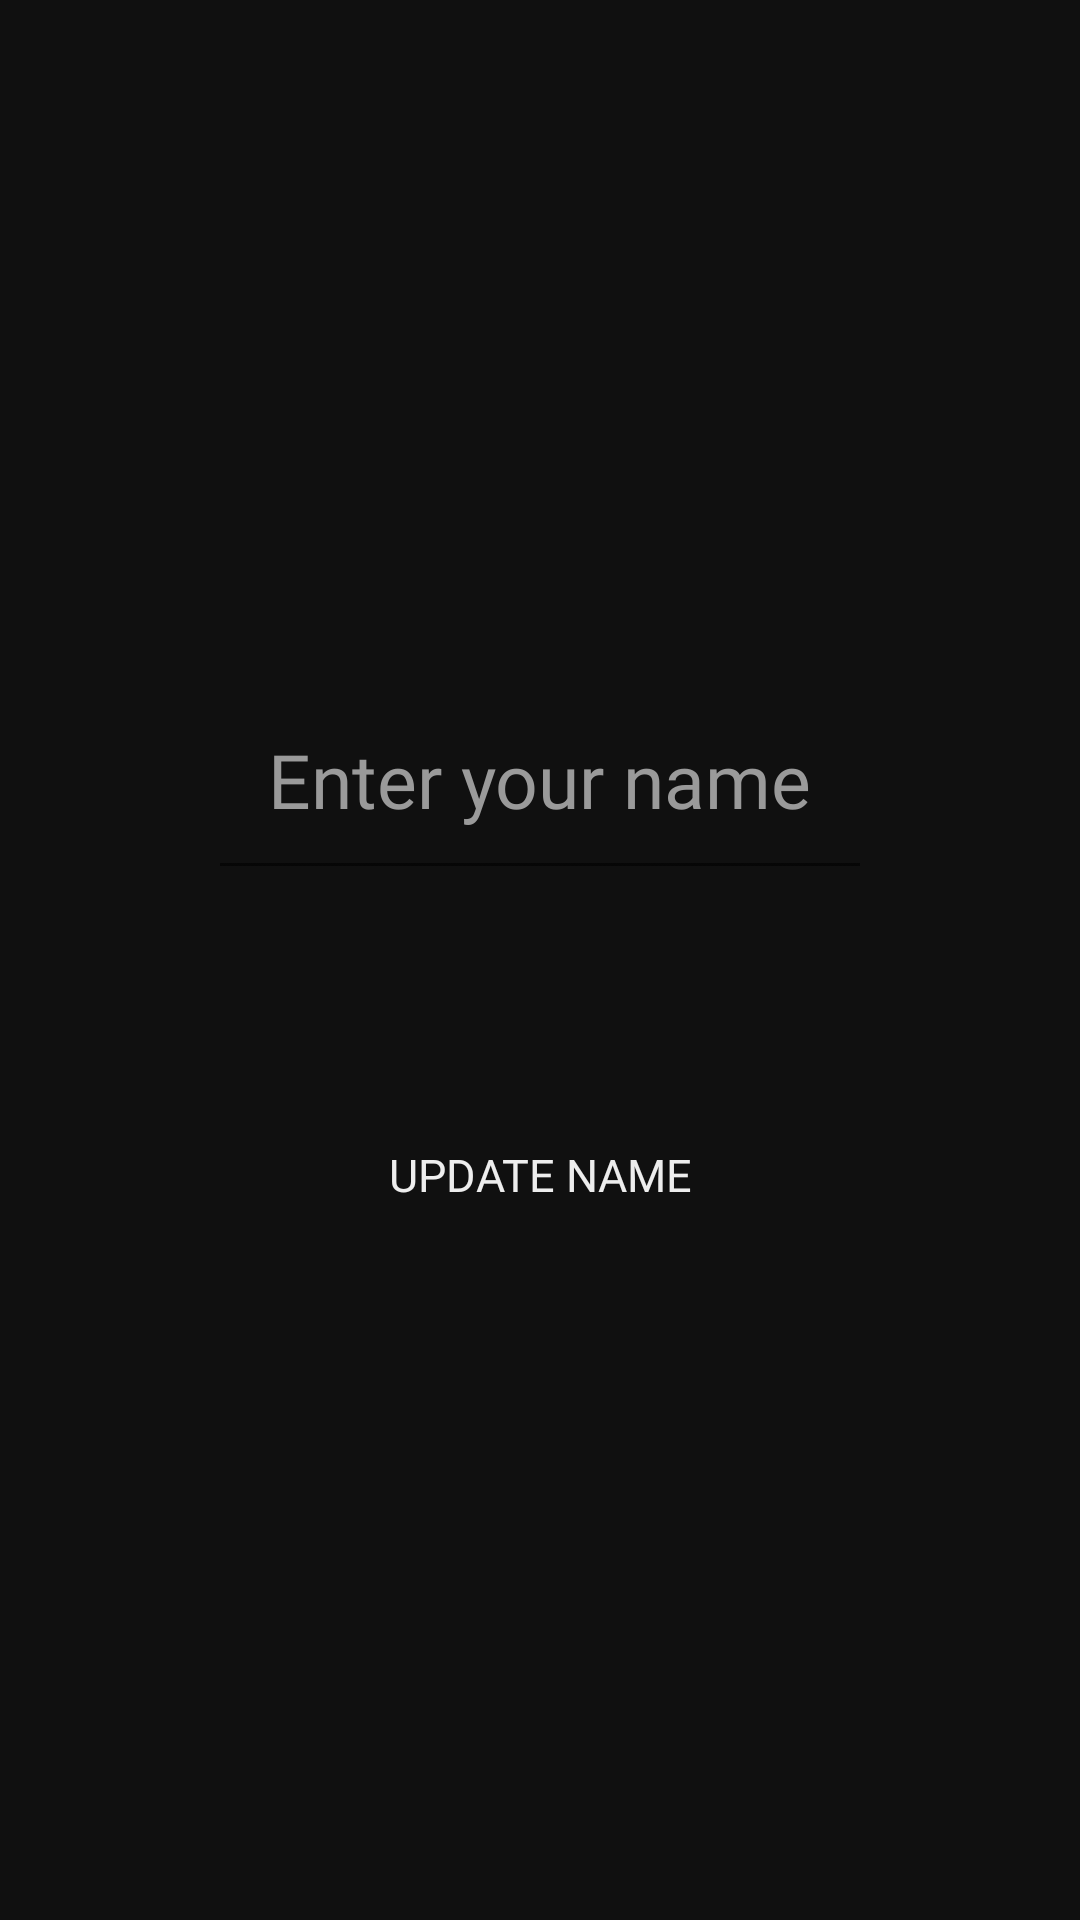

Reconstruct the res/layout file that produces this screen, plus the resources it refers to.
<!-- AndroidManifest.xml: application theme Theme.MnCApp -->
<!-- res/layout/activity_update_name.xml -->
<?xml version="1.0" encoding="utf-8"?>
<LinearLayout xmlns:android="http://schemas.android.com/apk/res/android"
    xmlns:tools="http://schemas.android.com/tools"
    android:layout_width="match_parent"
    android:layout_height="match_parent"
    android:background="@color/primary"
    android:gravity="center"
    android:orientation="vertical"
    tools:context=".UpdateName">

    <EditText
        android:id="@+id/editUserName"
        android:layout_width="wrap_content"
        android:layout_height="wrap_content"
        android:textColorHint="#9a9a9a"
        android:padding="20dp"
        android:hint="@string/enter_your_name"
        android:fontFamily="@font/roboto"
        android:textColor="@color/text"
        android:textSize="25sp"
        android:inputType="textPersonName" />

    <Button
        android:id="@+id/btnUpdateName"
        android:layout_width="wrap_content"
        android:layout_height="50dp"
        android:layout_marginTop="70dp"
        android:background="@drawable/card_bg"
        android:fontFamily="@font/roboto"
        android:gravity="center"
        android:text="@string/update_name"
        android:textColor="@color/text"
        android:textSize="15sp" />

</LinearLayout>
<!-- resources referenced by this layout -->
<resources>
  <color name="primary">#101010</color>
  <color name="text">#EDEDED</color>
  <string name="enter_your_name">Enter your name</string>
  <string name="update_name">Update Name</string>
  <style name="Theme.MnCApp" parent="Theme.MaterialComponents.DayNight.DarkActionBar">
          
          <item name="colorPrimary">@color/purple_500</item>
          <item name="colorPrimaryVariant">@color/purple_700</item>
          <item name="colorOnPrimary">@color/white</item>
          
          <item name="colorSecondary">@color/teal_200</item>
          <item name="colorSecondaryVariant">@color/teal_700</item>
          <item name="colorOnSecondary">@color/black</item>
          
          <item name="android:statusBarColor" tools:targetApi="l">?attr/colorPrimaryVariant</item>
          
      </style>
  <color name="purple_500">#FF6200EE</color>
  <color name="purple_700">#FF3700B3</color>
  <color name="white">#FFFFFFFF</color>
  <color name="teal_200">#FF03DAC5</color>
  <color name="teal_700">#FF018786</color>
  <color name="black">#FF000000</color>
</resources>
